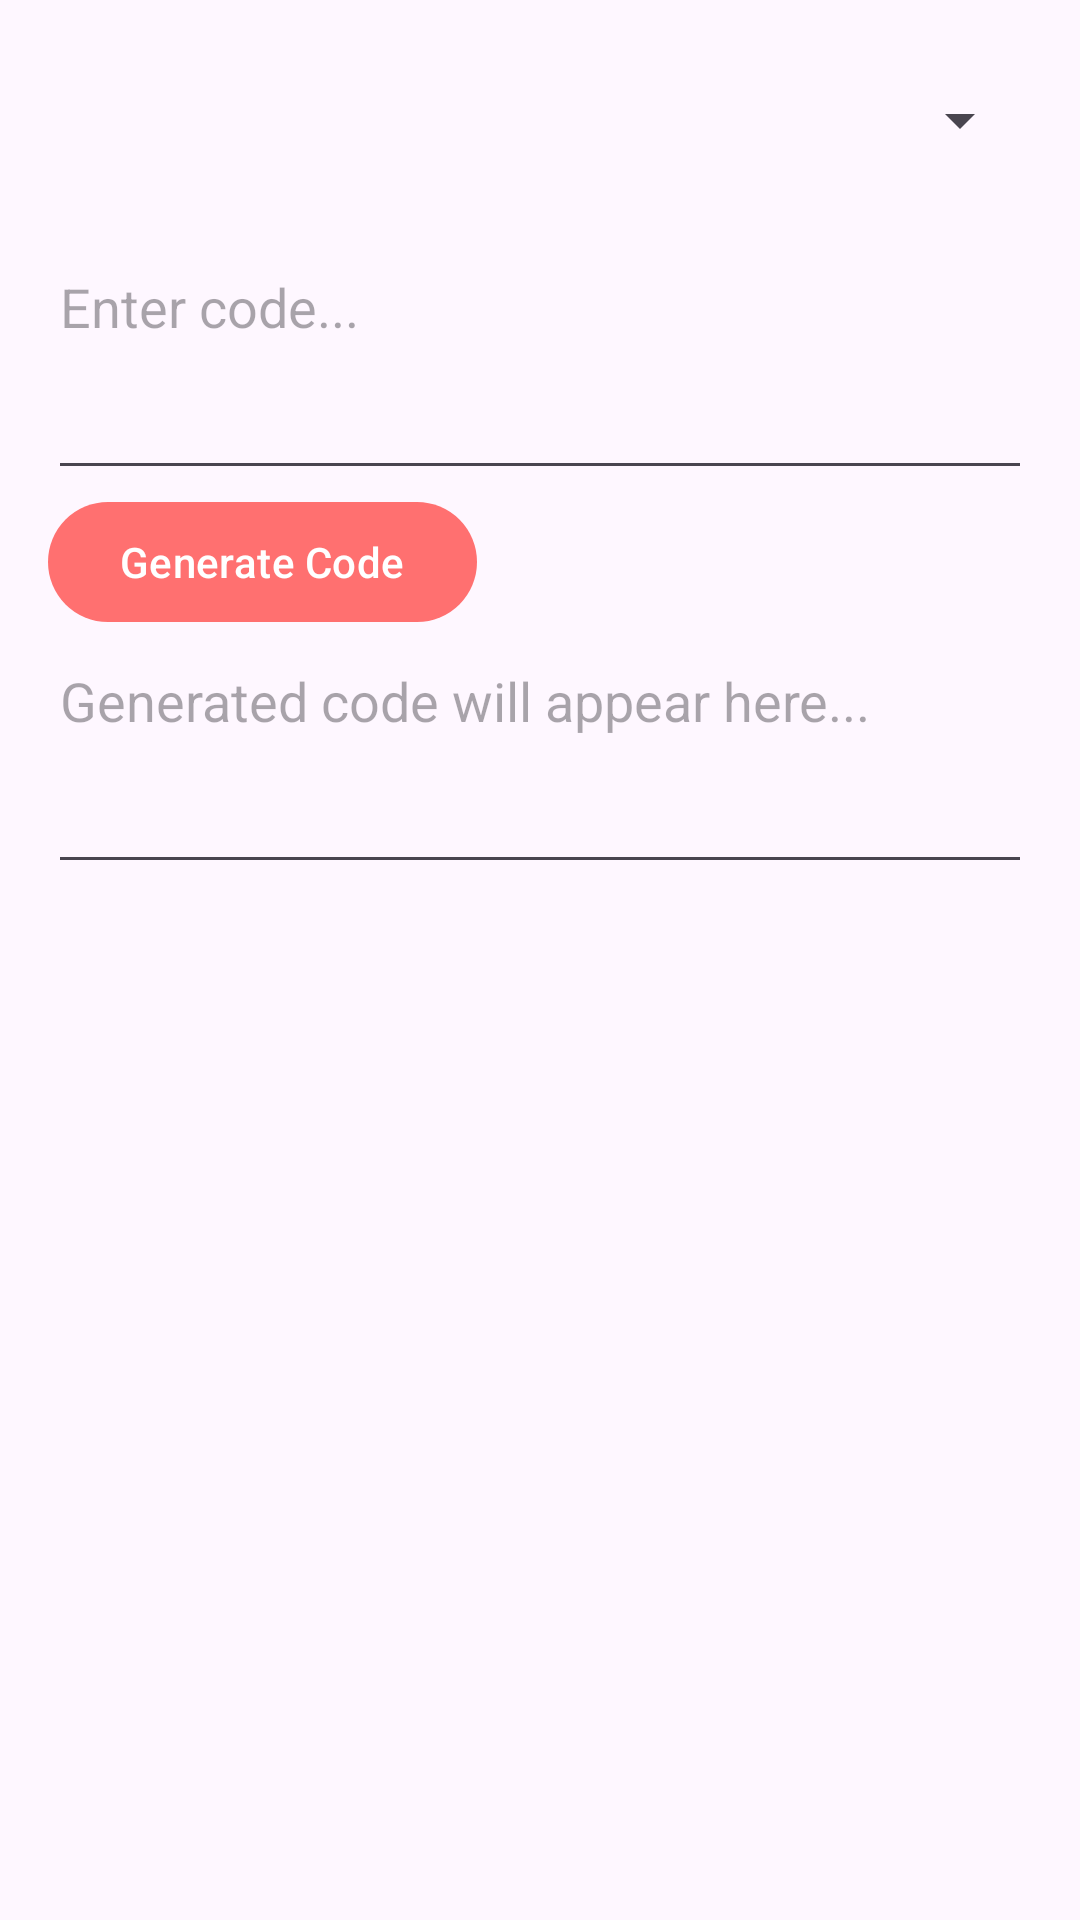

Reconstruct the res/layout file that produces this screen, plus the resources it refers to.
<!-- AndroidManifest.xml: application theme Theme.Ostebox -->
<!-- res/layout/fragment_convertsetedit.xml -->
<?xml version="1.0" encoding="utf-8"?>
<LinearLayout xmlns:android="http://schemas.android.com/apk/res/android"
    xmlns:app="http://schemas.android.com/apk/res-auto"
    xmlns:tools="http://schemas.android.com/tools"
    android:layout_width="match_parent"
    android:layout_height="match_parent"
    android:layout_marginTop="20dp"
    android:orientation="vertical"
    android:padding="16dp"
    tools:context=".MainSetEditActivity">

    <Spinner
        android:id="@+id/spinnerOptions"
        android:layout_width="match_parent"
        android:layout_height="wrap_content"
        android:layout_marginBottom="16dp"
        android:minHeight="48dp"
        android:prompt="@string/select_option_prompt" />

    <EditText
        android:id="@+id/custom_inputCode"
        android:layout_width="match_parent"
        android:layout_height="wrap_content"
        android:autofillHints=""
        android:gravity="start|top"
        android:hint="Enter code..."
        android:inputType="textMultiLine"
        android:minLines="3" />

    <Button
        android:id="@+id/generateButton"
        android:layout_width="wrap_content"
        android:layout_height="wrap_content"
        android:text="Generate Code" />

    <EditText
        android:id="@+id/custom_outputCode"
        android:layout_width="match_parent"
        android:layout_height="wrap_content"
        android:autofillHints=""
        android:clickable="true"
        android:focusable="false"
        android:gravity="start|top"
        android:hint="Generated code will appear here..."
        android:inputType="textMultiLine"
        android:minLines="3" />
</LinearLayout>
<!-- resources referenced by this layout -->
<resources>
  <string name="select_option_prompt" />
  <style name="Theme.Ostebox" parent="Base.Theme.Ostebox" />
  <style name="Base.Theme.Ostebox" parent="Theme.Material3.DayNight.NoActionBar">
          
          
          <item name="colorPrimary">@color/hutaocolor</item>
          <item name="colorPrimaryVariant">@color/hutaocolor</item>
  
      </style>
  <color name="hutaocolor">#FF7070</color>
</resources>
